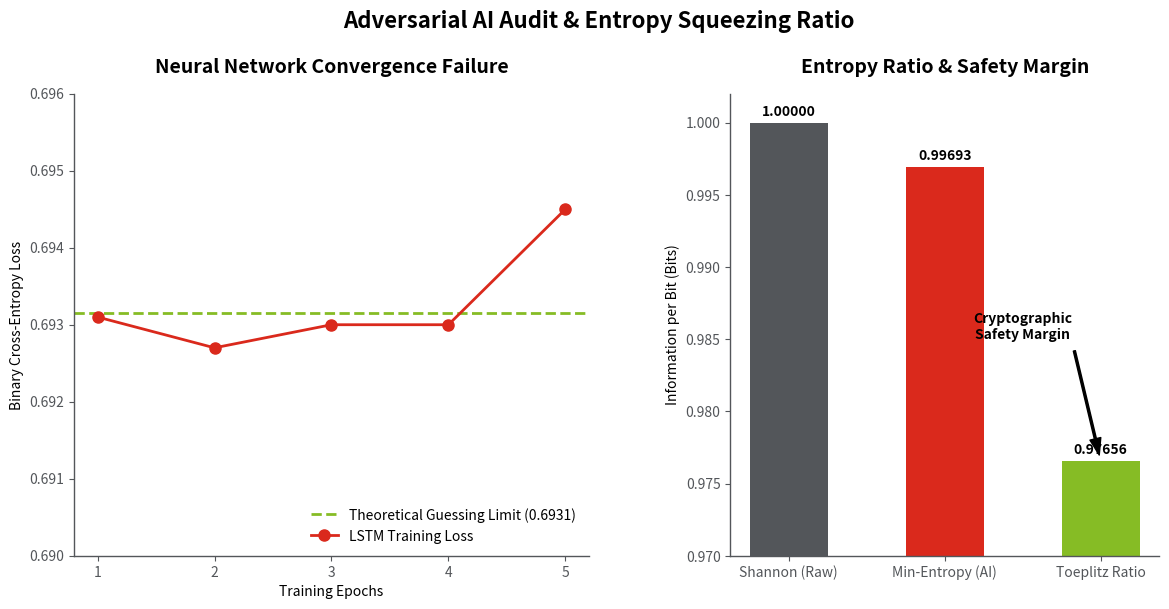

Recreate this plot in Python.
import numpy as np
import matplotlib.pyplot as plt

# ==========================================
# DELOITTE CORPORATE AESTHETIC CONFIGURATION
# ==========================================
DELOITTE_GREEN = '#86BC25'
DELOITTE_BLACK = '#000000'
DELOITTE_GREY  = '#53565A'
DELOITTE_LIGHT = '#D0D0CE'
WARNING_RED    = '#DA291C' # Used sparingly for adversarial metrics

plt.rcParams.update({
    'font.family': 'sans-serif',
    'axes.edgecolor': DELOITTE_GREY,
    'axes.linewidth': 1.0,
    'xtick.color': DELOITTE_GREY,
    'ytick.color': DELOITTE_GREY,
    'text.color': DELOITTE_BLACK,
    'axes.titleweight': 'bold',
    'figure.facecolor': 'white'
})

# ==========================================
# CERTIFIED ML AUDIT METRICS
# (Extracted from 1,000,000-bit LSTM run)
# ==========================================
EPOCHS = [1, 2, 3, 4, 5]
# Loss values from your 5533-second run
LOSS_VALUES = [0.6931, 0.6927, 0.6930, 0.6930, 0.6945] 
THEORETICAL_LIMIT = 0.693147 # -ln(0.5)

SHANNON_ENTROPY = 1.000000
MIN_ENTROPY = 0.996930
# Toeplitz compression: m (2000) / n (2048)
TOEPLITZ_RATIO = 2000 / 2048 

def generate_ml_dashboard():
    print("\n=== GENERATING ML ENTROPY ESTIMATION REPORT ===")
    
    fig = plt.figure(figsize=(14, 6))
    fig.suptitle('Adversarial AI Audit & Entropy Squeezing Ratio', 
                 fontsize=16, fontweight='bold', y=1.02)
                 
    gs = fig.add_gridspec(1, 2, width_ratios=[1.2, 1], wspace=0.3)

    # ---------------------------------------------------------
    # PLOT 1: AI LEARNING CURVE (LSTM LOSS)
    # ---------------------------------------------------------
    ax1 = fig.add_subplot(gs[0])
    
    # Plot the theoretical limit of pure guessing
    ax1.axhline(THEORETICAL_LIMIT, color=DELOITTE_GREEN, linestyle='--', linewidth=2, 
                label='Theoretical Guessing Limit (0.6931)')
    
    # Plot the AI's actual performance
    ax1.plot(EPOCHS, LOSS_VALUES, marker='o', color=WARNING_RED, linewidth=2, 
             markersize=8, label='LSTM Training Loss')
    
    ax1.set_title('Neural Network Convergence Failure', fontsize=14, pad=15)
    ax1.set_xlabel('Training Epochs')
    ax1.set_ylabel('Binary Cross-Entropy Loss')
    
    # Zoom in tightly to show the microscopic struggle of the AI
    ax1.set_ylim(0.6900, 0.6960)
    ax1.set_xticks(EPOCHS)
    
    ax1.legend(loc='lower right', frameon=False)
    ax1.spines['top'].set_visible(False)
    ax1.spines['right'].set_visible(False)

    # ---------------------------------------------------------
    # PLOT 2: THE CRYPTOGRAPHIC SQUEEZE (RATIO)
    # ---------------------------------------------------------
    ax2 = fig.add_subplot(gs[1])
    
    labels = ['Shannon (Raw)', 'Min-Entropy (AI)', 'Toeplitz Ratio']
    values = [SHANNON_ENTROPY, MIN_ENTROPY, TOEPLITZ_RATIO]
    colors = [DELOITTE_GREY, WARNING_RED, DELOITTE_GREEN]
    
    bars = ax2.bar(labels, values, color=colors, width=0.5)
    
    ax2.set_title('Entropy Ratio & Safety Margin', fontsize=14, pad=15)
    ax2.set_ylabel('Information per Bit (Bits)')
    
    # Extreme zoom to visualize the 0.0234 safety margin
    ax2.set_ylim(0.9700, 1.002) 
    
    # Add the text labels on top of the bars
    for bar, v in zip(bars, values):
        ax2.text(bar.get_x() + bar.get_width()/2, bar.get_height() + 0.0005, 
                 f'{v:.5f}', ha='center', fontweight='bold')
                 
    # Draw an arrow showing the safety margin
    ax2.annotate('Cryptographic\nSafety Margin', 
                 xy=(2, TOEPLITZ_RATIO), xytext=(1.5, 0.985),
                 arrowprops=dict(facecolor=DELOITTE_BLACK, shrink=0.05, width=1.5, headwidth=8),
                 horizontalalignment='center', fontsize=10, fontweight='bold', color=DELOITTE_BLACK)

    ax2.spines['top'].set_visible(False)
    ax2.spines['right'].set_visible(False)

    # ---------------------------------------------------------
    # EXPORT
    # ---------------------------------------------------------
    plt.tight_layout()
    report_filename = "5_ml_entropy_ratio_dashboard.png"
    plt.savefig(report_filename, dpi=300, bbox_inches='tight')
    print(f"-> Saved highly optimized visual to: {report_filename}")
    plt.show()

if __name__ == "__main__":
    generate_ml_dashboard()
